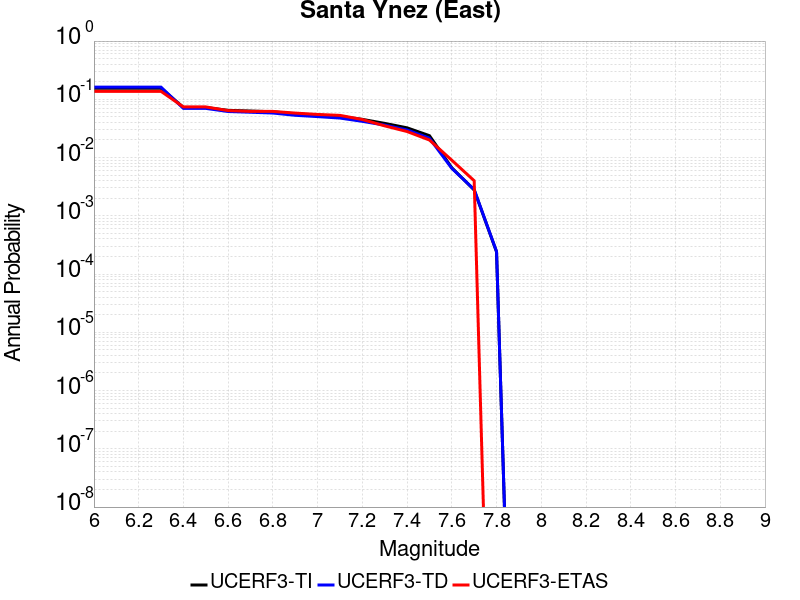

Values plotted in this chart, from the file beside it:
Magnitude, UCERF3-TI Prob, UCERF3-TD Prob, UCERF3-ETAS Prob
6.0, 0.155, 0.1616, 0.137
6.1, 0.155, 0.1616, 0.137
6.2, 0.155, 0.1616, 0.137
6.3, 0.155, 0.1616, 0.137
6.4, 0.07241, 0.06988, 0.074
6.5, 0.07241, 0.06988, 0.074
6.6, 0.06462, 0.06172, 0.064
6.7, 0.06293, 0.05998, 0.062
6.8, 0.06116, 0.05815, 0.062
6.9, 0.05629, 0.05315, 0.058
7.0, 0.0537, 0.05047, 0.055
7.1, 0.05095, 0.04765, 0.053
7.2, 0.04525, 0.04185, 0.045
7.3, 0.03863, 0.03608, 0.035
7.4, 0.03239, 0.02979, 0.028
7.5, 0.02377, 0.02149, 0.02
7.6, 0.006687, 0.006536, 0.009
7.7, 0.002777, 0.00282, 0.004
7.8, 2.4071947E-4, 2.436394E-4, 0.0
